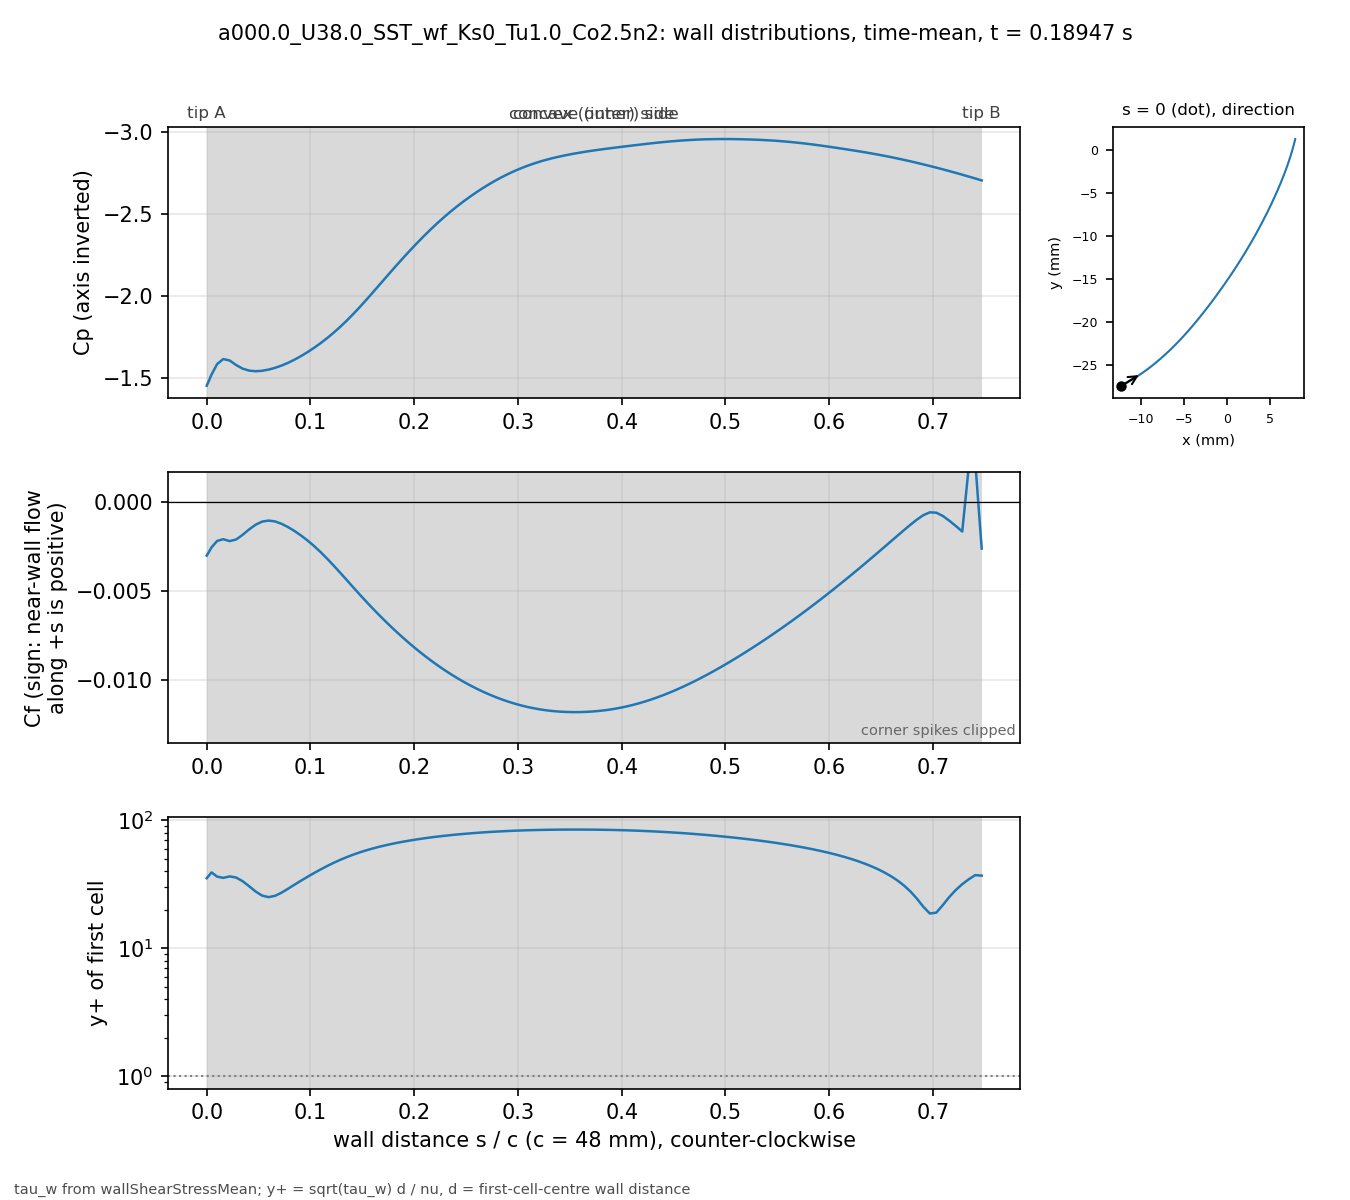

The file beside this chart, header and first rows:
# a000.0_U38.0_SST_wf_Ks0_Tu1.0_Co2.5n2 …, p_inf=0; Cf signed by near-wall flow dir…
patch, s_over_c, x_m, y_m, Cp, Cf, yplus, d_first_m
blade, 0.000000, -0.01227, -0.02739, -1.45, -0.003007, 35.31, 0.0003633
blade, 0.004708, -0.01207, -0.02729, -1.518, -0.002541, 39.2, 0.0004387
blade, 0.01001, -0.01185, -0.02716, -1.582, -0.002184, 36.35, 0.0004388
blade, 0.01593, -0.0116, -0.02702, -1.613, -0.002085, 35.53, 0.000439
blade, 0.02215, -0.01134, -0.02687, -1.604, -0.002192, 36.48, 0.0004396
blade, 0.0284, -0.01108, -0.02672, -1.576, -0.002099, 35.72, 0.0004399
blade, 0.03464, -0.01083, -0.02656, -1.554, -0.001839, 33.45, 0.00044
blade, 0.04089, -0.01058, -0.0264, -1.542, -0.001534, 30.55, 0.00044
blade, 0.04714, -0.01033, -0.02624, -1.538, -0.001271, 27.8, 0.00044
blade, 0.05339, -0.01008, -0.02607, -1.541, -0.001096, 25.81, 0.00044
blade, 0.05964, -0.00983, -0.0259, -1.548, -0.001038, 25.12, 0.00044
blade, 0.06588, -0.009586, -0.02573, -1.559, -0.001087, 25.71, 0.00044
blade, 0.07213, -0.009343, -0.02555, -1.573, -0.001218, 27.22, 0.00044
blade, 0.07838, -0.009103, -0.02537, -1.59, -0.001403, 29.21, 0.00044
blade, 0.08463, -0.008865, -0.02519, -1.609, -0.001625, 31.43, 0.00044
blade, 0.09088, -0.00863, -0.025, -1.631, -0.001876, 33.77, 0.00044
blade, 0.09712, -0.008396, -0.02481, -1.655, -0.002154, 36.2, 0.00044
blade, 0.1034, -0.008164, -0.02462, -1.681, -0.002463, 38.7, 0.00044
blade, 0.1096, -0.007935, -0.02443, -1.709, -0.002802, 41.28, 0.00044
blade, 0.1159, -0.007708, -0.02423, -1.74, -0.003167, 43.89, 0.00044
blade, 0.1221, -0.007482, -0.02404, -1.773, -0.003552, 46.48, 0.00044
blade, 0.1284, -0.007259, -0.02384, -1.808, -0.00395, 49.02, 0.00044
blade, 0.1346, -0.007038, -0.02363, -1.846, -0.004357, 51.48, 0.00044
blade, 0.1409, -0.006819, -0.02343, -1.886, -0.004766, 53.84, 0.00044
blade, 0.1471, -0.006602, -0.02322, -1.928, -0.005171, 56.08, 0.00044
blade, 0.1534, -0.006387, -0.02301, -1.971, -0.005567, 58.19, 0.00044
blade, 0.1596, -0.006173, -0.0228, -2.016, -0.005953, 60.17, 0.00044
blade, 0.1659, -0.005962, -0.02259, -2.062, -0.006328, 62.04, 0.00044
blade, 0.1721, -0.005752, -0.02237, -2.107, -0.006692, 63.8, 0.00044
blade, 0.1784, -0.005545, -0.02216, -2.152, -0.007043, 65.45, 0.00044
blade, 0.1846, -0.005339, -0.02194, -2.197, -0.007383, 67.01, 0.00044
blade, 0.1908, -0.005135, -0.02172, -2.241, -0.007709, 68.47, 0.00044
blade, 0.1971, -0.004932, -0.0215, -2.284, -0.008024, 69.86, 0.00044
blade, 0.2033, -0.004732, -0.02128, -2.326, -0.008326, 71.16, 0.00044
blade, 0.2096, -0.004532, -0.02105, -2.366, -0.008615, 72.38, 0.00044
blade, 0.2158, -0.004335, -0.02083, -2.405, -0.008892, 73.54, 0.00044
blade, 0.2221, -0.004139, -0.0206, -2.442, -0.009156, 74.62, 0.00044
blade, 0.2283, -0.003944, -0.02037, -2.477, -0.009407, 75.64, 0.00044
blade, 0.2346, -0.003751, -0.02014, -2.511, -0.009645, 76.59, 0.00044
blade, 0.2408, -0.00356, -0.01991, -2.543, -0.00987, 77.48, 0.00044
blade, 0.2471, -0.003369, -0.01968, -2.574, -0.01008, 78.31, 0.00044
blade, 0.2533, -0.00318, -0.01945, -2.603, -0.01028, 79.08, 0.00044
blade, 0.2596, -0.002992, -0.01921, -2.63, -0.01047, 79.8, 0.00044
blade, 0.2658, -0.002805, -0.01898, -2.656, -0.01064, 80.46, 0.00044
blade, 0.2721, -0.002619, -0.01874, -2.68, -0.01081, 81.07, 0.00044
blade, 0.2783, -0.002435, -0.01851, -2.703, -0.01096, 81.63, 0.00044
blade, 0.2846, -0.002251, -0.01827, -2.725, -0.01109, 82.14, 0.00044
blade, 0.2908, -0.002069, -0.01803, -2.744, -0.01122, 82.61, 0.00044
blade, 0.2971, -0.001888, -0.01779, -2.763, -0.01133, 83.02, 0.00044
blade, 0.3033, -0.001707, -0.01755, -2.779, -0.01143, 83.39, 0.00044
blade, 0.3096, -0.001528, -0.01731, -2.795, -0.01152, 83.71, 0.00044
blade, 0.3158, -0.00135, -0.01707, -2.808, -0.0116, 83.98, 0.00044
blade, 0.3221, -0.001173, -0.01683, -2.821, -0.01166, 84.21, 0.00044
blade, 0.3283, -0.0009966, -0.01659, -2.832, -0.01171, 84.39, 0.00044
blade, 0.3346, -0.0008214, -0.01634, -2.842, -0.01175, 84.54, 0.00044
blade, 0.3408, -0.0006472, -0.0161, -2.851, -0.01178, 84.64, 0.00044
blade, 0.3471, -0.000474, -0.01585, -2.859, -0.0118, 84.71, 0.00044
blade, 0.3533, -0.0003018, -0.01561, -2.867, -0.01181, 84.74, 0.00044
blade, 0.3595, -0.0001305, -0.01536, -2.874, -0.0118, 84.73, 0.00044
... 62 more rows
